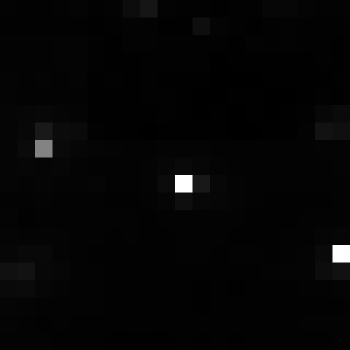

Values plotted in this chart, from the file beside it:
, xmin, ymin, lat, lon, area, perimeter, max_nanowatts, min_nanowatts, moonlight_illumination, clear_sky_confidence, mean_nanowatts
0, 821, 3018, -4.508, -4.508, 1.0, 0.0, 98.24, 0.4285, 11.82, 0.0, 2.117
